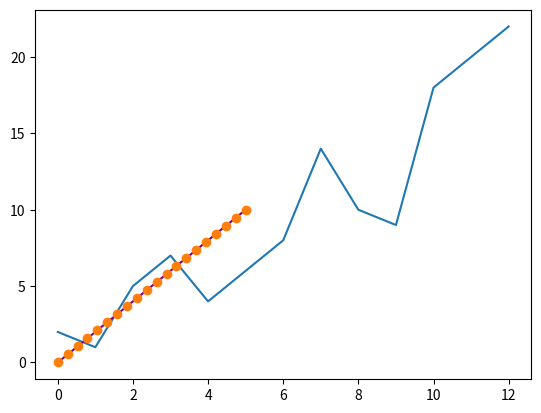
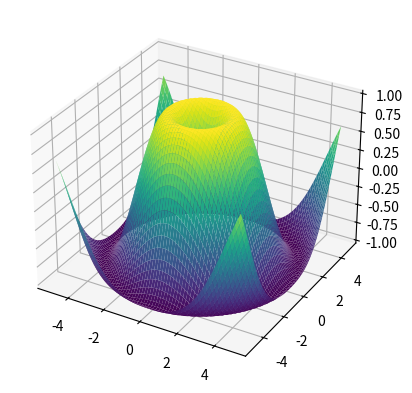

Reproduce these figures in Python, in order.
# plotando matrizes com matplotlib
import numpy as np
import matplotlib.pyplot as plt

a = np.array([2, 1, 5, 7, 4, 6, 8, 14, 10, 9, 18, 20, 22])
plt.plot(a)
plt.show()

# plotando matriz 1D
x = np.linspace(0, 5, 20)
y = np.linspace(0, 10, 20)
plt.plot(x, y, 'purple') # line
plt.plot(x, y, 'o') # dots
plt.show()

#
fig = plt.figure()
ax = fig.add_subplot(projection='3d')
x = np.arange(-5, 5, 0.15)
y = np.arange(-5, 5, 0.15)
x, y = np.meshgrid(x, y)
r = np.sqrt(x**2 + y**2)
z = np.sin(r)
ax.plot_surface(x,y,z, rstride=1,cstride=1,cmap='viridis')
plt.show()